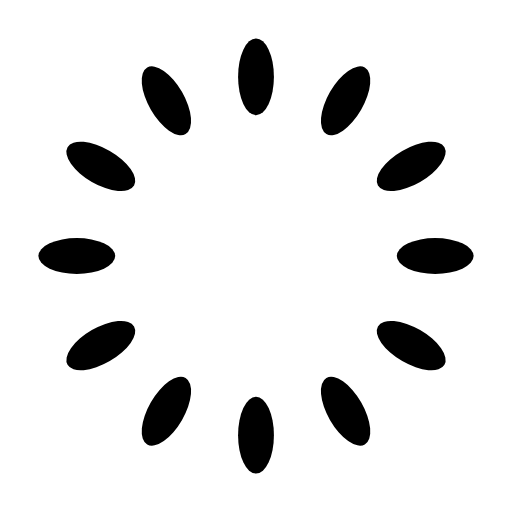
t = 0.00 s
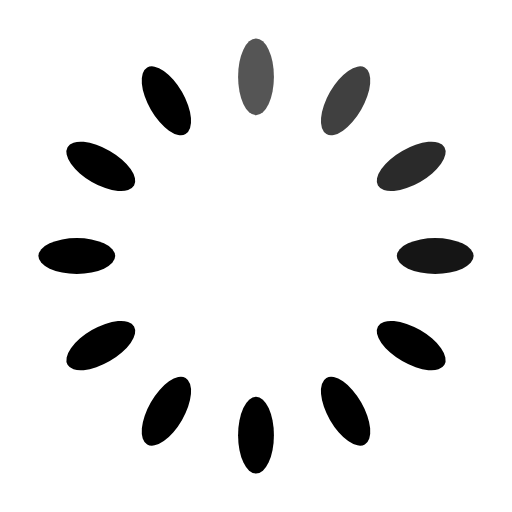
t = 0.33 s
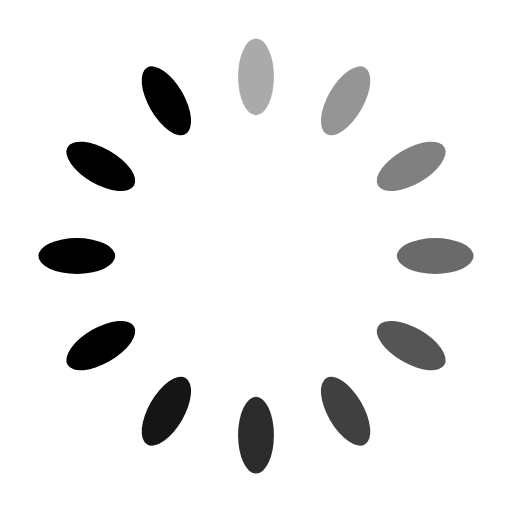
t = 0.67 s
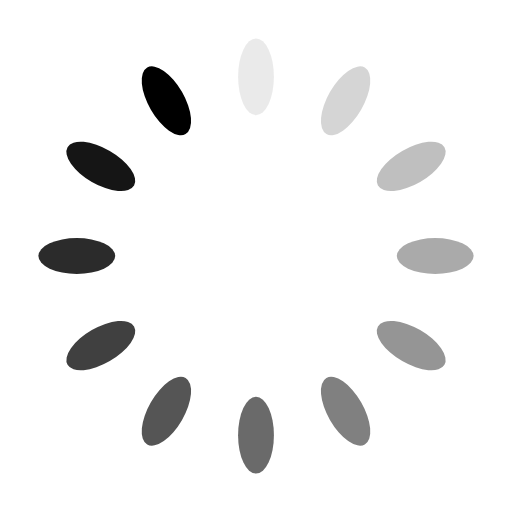
t = 0.92 s
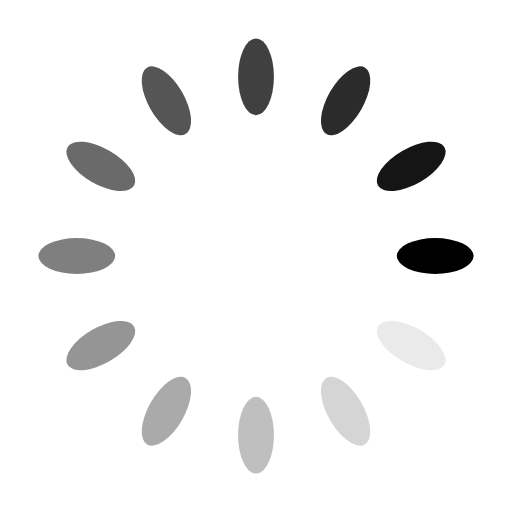
t = 1.25 s
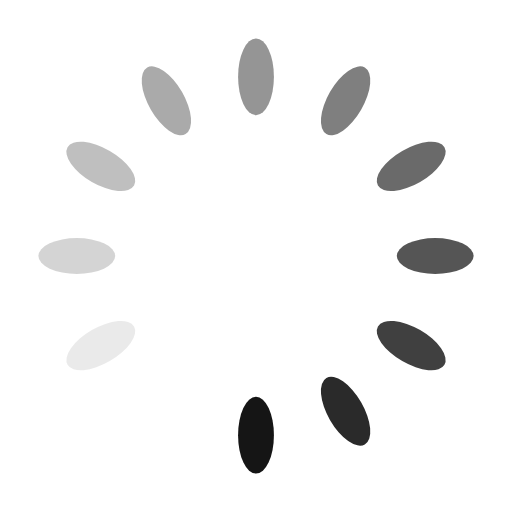
t = 1.58 s

The animated SVG that drew these frames (rendered in a browser with its animation timeline set to each time). Animation: 12 SMIL elements (animate=12); one cycle of 1.92 s, repeats indefinitely.

<svg width='20px' height='20px' xmlns="http://www.w3.org/2000/svg" viewBox="0 0 100 100" preserveAspectRatio="xMidYMid" class="uil-default"><rect x="0" y="0" width="100" height="100" fill="none" class="bk"></rect><rect  x='46.5' y='42.5' width='7' height='15' rx='15' ry='15' fill='#000000' transform='rotate(0 50 50) translate(0 -35)'>  <animate attributeName='opacity' from='1' to='0' dur='1s' begin='0s' repeatCount='indefinite'/></rect><rect  x='46.5' y='42.5' width='7' height='15' rx='15' ry='15' fill='#000000' transform='rotate(30 50 50) translate(0 -35)'>  <animate attributeName='opacity' from='1' to='0' dur='1s' begin='0.08333333333333333s' repeatCount='indefinite'/></rect><rect  x='46.5' y='42.5' width='7' height='15' rx='15' ry='15' fill='#000000' transform='rotate(60 50 50) translate(0 -35)'>  <animate attributeName='opacity' from='1' to='0' dur='1s' begin='0.16666666666666666s' repeatCount='indefinite'/></rect><rect  x='46.5' y='42.5' width='7' height='15' rx='15' ry='15' fill='#000000' transform='rotate(90 50 50) translate(0 -35)'>  <animate attributeName='opacity' from='1' to='0' dur='1s' begin='0.25s' repeatCount='indefinite'/></rect><rect  x='46.5' y='42.5' width='7' height='15' rx='15' ry='15' fill='#000000' transform='rotate(120 50 50) translate(0 -35)'>  <animate attributeName='opacity' from='1' to='0' dur='1s' begin='0.3333333333333333s' repeatCount='indefinite'/></rect><rect  x='46.5' y='42.5' width='7' height='15' rx='15' ry='15' fill='#000000' transform='rotate(150 50 50) translate(0 -35)'>  <animate attributeName='opacity' from='1' to='0' dur='1s' begin='0.4166666666666667s' repeatCount='indefinite'/></rect><rect  x='46.5' y='42.5' width='7' height='15' rx='15' ry='15' fill='#000000' transform='rotate(180 50 50) translate(0 -35)'>  <animate attributeName='opacity' from='1' to='0' dur='1s' begin='0.5s' repeatCount='indefinite'/></rect><rect  x='46.5' y='42.5' width='7' height='15' rx='15' ry='15' fill='#000000' transform='rotate(210 50 50) translate(0 -35)'>  <animate attributeName='opacity' from='1' to='0' dur='1s' begin='0.5833333333333334s' repeatCount='indefinite'/></rect><rect  x='46.5' y='42.5' width='7' height='15' rx='15' ry='15' fill='#000000' transform='rotate(240 50 50) translate(0 -35)'>  <animate attributeName='opacity' from='1' to='0' dur='1s' begin='0.6666666666666666s' repeatCount='indefinite'/></rect><rect  x='46.5' y='42.5' width='7' height='15' rx='15' ry='15' fill='#000000' transform='rotate(270 50 50) translate(0 -35)'>  <animate attributeName='opacity' from='1' to='0' dur='1s' begin='0.75s' repeatCount='indefinite'/></rect><rect  x='46.5' y='42.5' width='7' height='15' rx='15' ry='15' fill='#000000' transform='rotate(300 50 50) translate(0 -35)'>  <animate attributeName='opacity' from='1' to='0' dur='1s' begin='0.8333333333333334s' repeatCount='indefinite'/></rect><rect  x='46.5' y='42.5' width='7' height='15' rx='15' ry='15' fill='#000000' transform='rotate(330 50 50) translate(0 -35)'>  <animate attributeName='opacity' from='1' to='0' dur='1s' begin='0.9166666666666666s' repeatCount='indefinite'/></rect></svg>
